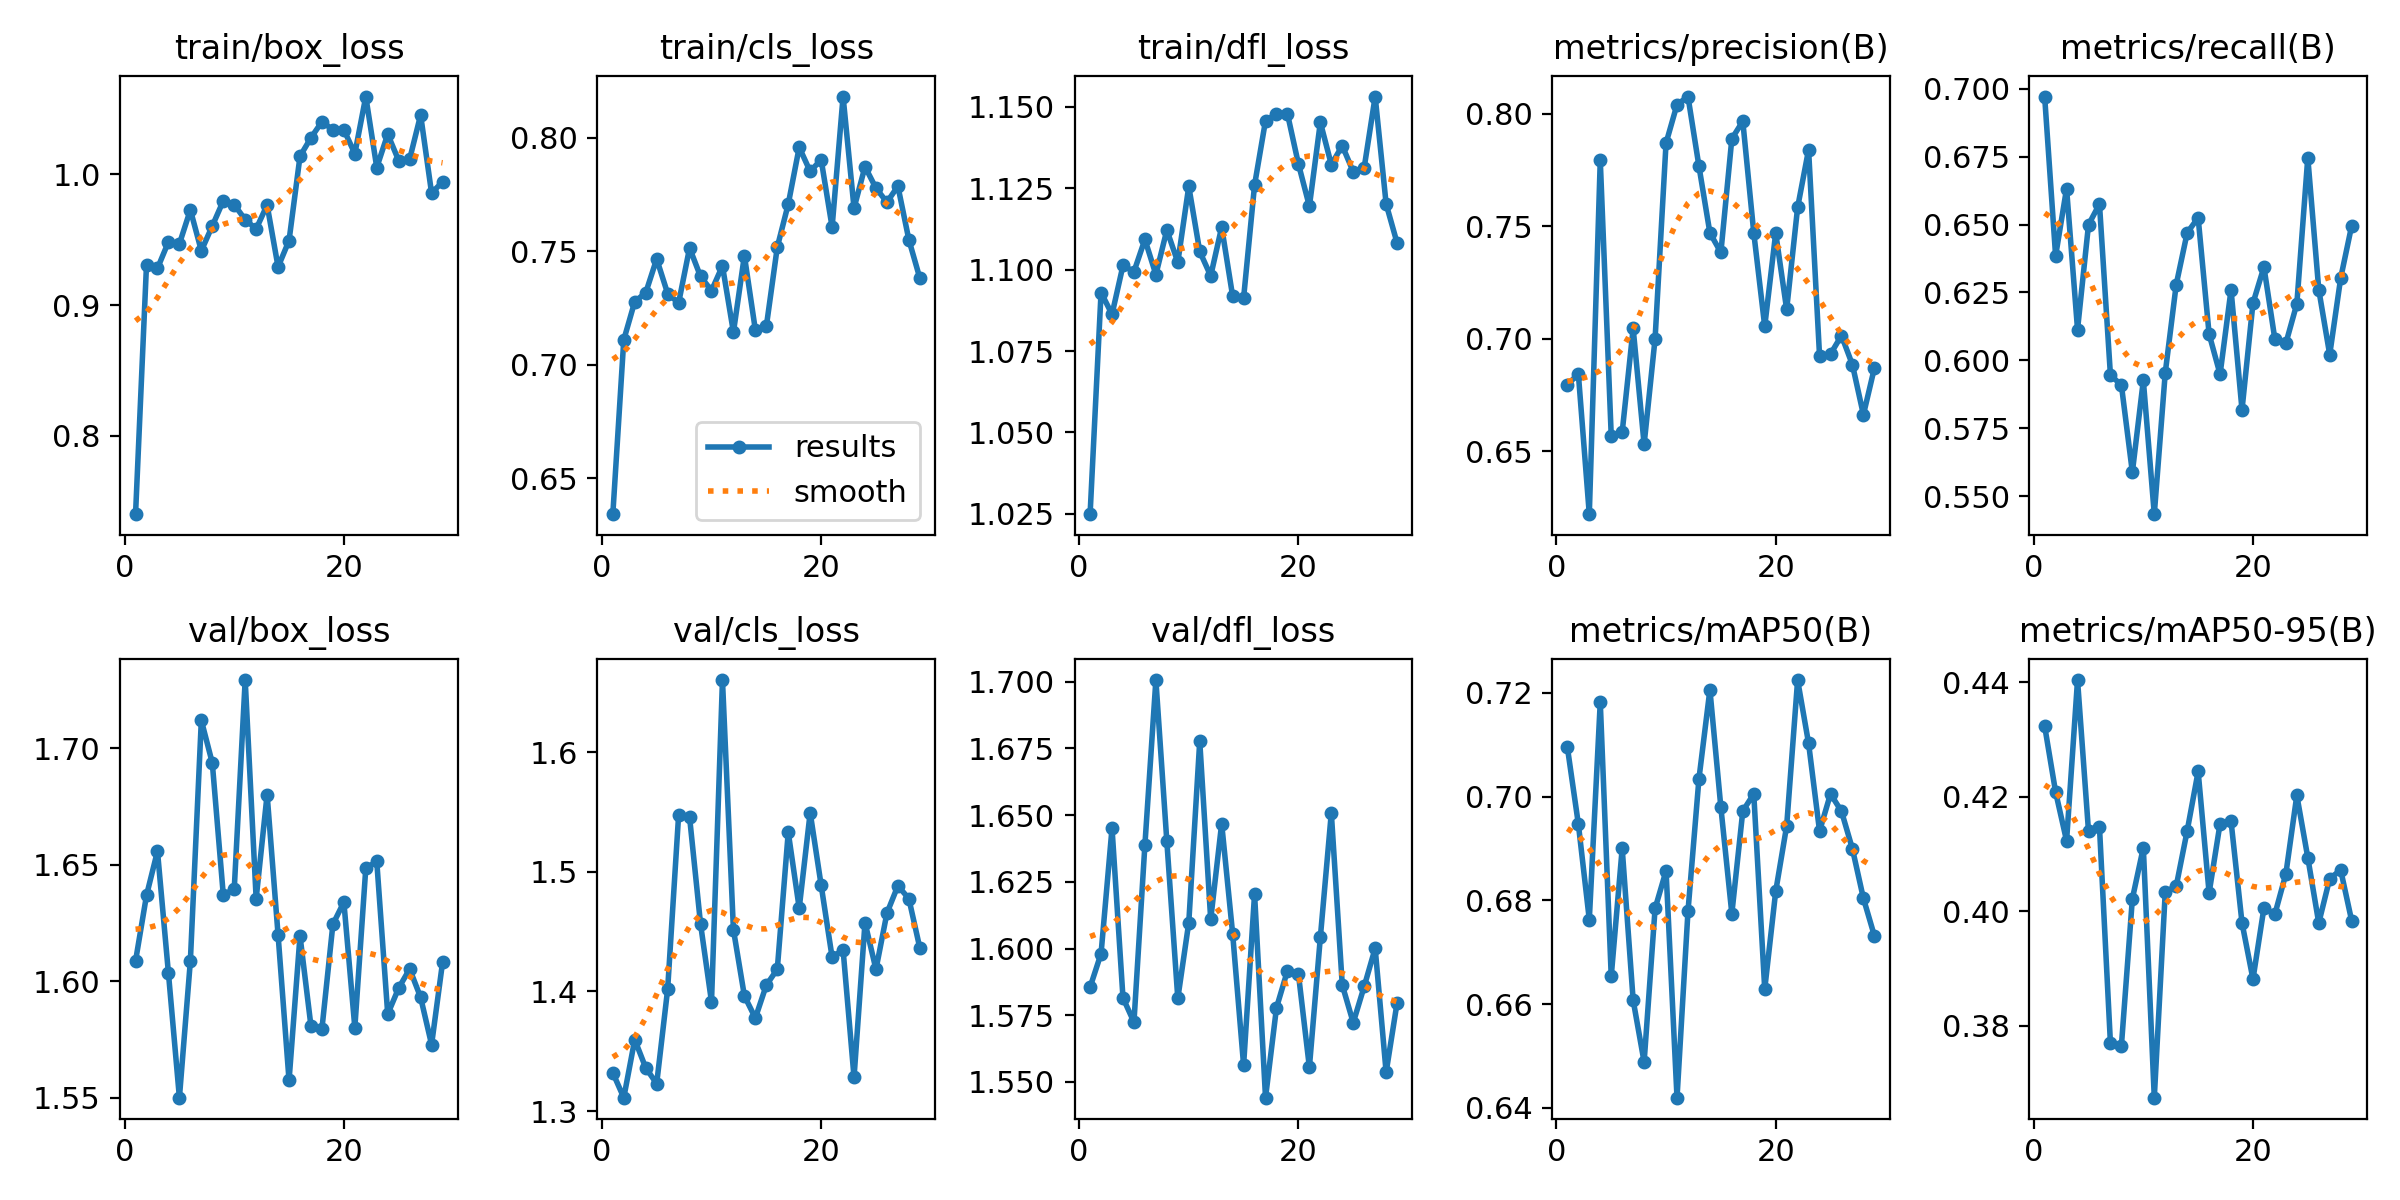

Data behind this chart, as committed beside it:
epoch, train/box_loss, train/cls_loss, train/dfl_loss, metrics/precision(B), metrics/recall(B), metrics/mAP50(B), metrics/mAP50-95(B), val/box_loss, val/cls_loss, val/dfl_loss, lr/pg0, lr/pg1, lr/pg2
1, 0.74, 0.6341, 1.025, 0.6795, 0.6971, 0.7095, 0.4323, 1.609, 1.332, 1.585, 0.0001473, 0.0001473, 0.0001473
2, 0.9309, 0.711, 1.093, 0.6846, 0.6384, 0.6947, 0.4208, 1.637, 1.311, 1.598, 0.0002968, 0.0002968, 0.0002968
3, 0.9281, 0.7278, 1.086, 0.6222, 0.6633, 0.6763, 0.4123, 1.656, 1.36, 1.645, 0.0004434, 0.0004434, 0.0004434
4, 0.9483, 0.7317, 1.101, 0.7794, 0.6113, 0.7182, 0.4404, 1.603, 1.336, 1.581, 0.0005104, 0.0005104, 0.0005104
5, 0.9468, 0.7467, 1.099, 0.657, 0.6499, 0.6654, 0.4139, 1.55, 1.323, 1.572, 0.0005052, 0.0005052, 0.0005052
6, 0.9728, 0.7314, 1.109, 0.6586, 0.6576, 0.69, 0.4147, 1.609, 1.402, 1.639, 0.0005, 0.0005, 0.0005
7, 0.9415, 0.7272, 1.099, 0.7047, 0.5946, 0.6607, 0.3769, 1.712, 1.547, 1.701, 0.0004948, 0.0004948, 0.0004948
8, 0.9605, 0.7515, 1.112, 0.6532, 0.5909, 0.6488, 0.3765, 1.694, 1.546, 1.64, 0.0004895, 0.0004895, 0.0004895
9, 0.9796, 0.7389, 1.102, 0.7001, 0.5588, 0.6784, 0.4021, 1.637, 1.456, 1.581, 0.0004843, 0.0004843, 0.0004843
10, 0.9768, 0.7327, 1.126, 0.787, 0.5926, 0.6857, 0.4111, 1.639, 1.391, 1.61, 0.0004791, 0.0004791, 0.0004791
11, 0.9653, 0.7436, 1.106, 0.8041, 0.5433, 0.642, 0.3674, 1.729, 1.66, 1.678, 0.0004739, 0.0004739, 0.0004739
12, 0.9582, 0.7144, 1.098, 0.8077, 0.5954, 0.6779, 0.4033, 1.635, 1.452, 1.611, 0.0004687, 0.0004687, 0.0004687
13, 0.9765, 0.7481, 1.113, 0.7767, 0.6279, 0.7034, 0.4043, 1.68, 1.396, 1.647, 0.0004635, 0.0004635, 0.0004635
14, 0.9291, 0.7153, 1.092, 0.7471, 0.647, 0.7206, 0.414, 1.62, 1.378, 1.606, 0.0004583, 0.0004583, 0.0004583
15, 0.9493, 0.7169, 1.091, 0.7384, 0.6525, 0.6979, 0.4244, 1.557, 1.405, 1.556, 0.0004531, 0.0004531, 0.0004531
16, 1.014, 0.7519, 1.126, 0.7889, 0.6096, 0.6774, 0.4032, 1.619, 1.419, 1.62, 0.0004479, 0.0004479, 0.0004479
17, 1.028, 0.7708, 1.146, 0.7967, 0.5949, 0.6972, 0.4153, 1.581, 1.533, 1.544, 0.0004427, 0.0004427, 0.0004427
18, 1.04, 0.7959, 1.148, 0.7471, 0.626, 0.7005, 0.4157, 1.58, 1.47, 1.578, 0.0004375, 0.0004375, 0.0004375
19, 1.034, 0.7852, 1.148, 0.7056, 0.5818, 0.6629, 0.3979, 1.625, 1.55, 1.592, 0.0004323, 0.0004323, 0.0004323
20, 1.034, 0.7905, 1.133, 0.747, 0.621, 0.6817, 0.3881, 1.634, 1.489, 1.591, 0.0004271, 0.0004271, 0.0004271
21, 1.016, 0.7607, 1.119, 0.7131, 0.6344, 0.6944, 0.4005, 1.58, 1.429, 1.556, 0.0004218, 0.0004218, 0.0004218
22, 1.06, 0.8183, 1.145, 0.7584, 0.6077, 0.7225, 0.3995, 1.649, 1.435, 1.604, 0.0004166, 0.0004166, 0.0004166
23, 1.005, 0.7691, 1.132, 0.7841, 0.6063, 0.7103, 0.4065, 1.651, 1.328, 1.651, 0.0004114, 0.0004114, 0.0004114
24, 1.031, 0.7873, 1.138, 0.6925, 0.6208, 0.6934, 0.4202, 1.586, 1.458, 1.586, 0.0004062, 0.0004062, 0.0004062
25, 1.01, 0.7779, 1.13, 0.6933, 0.6746, 0.7005, 0.4093, 1.597, 1.419, 1.572, 0.000401, 0.000401, 0.000401
26, 1.012, 0.7717, 1.131, 0.7015, 0.6261, 0.6972, 0.3979, 1.605, 1.466, 1.586, 0.0003958, 0.0003958, 0.0003958
27, 1.045, 0.7788, 1.153, 0.6885, 0.6021, 0.6899, 0.4057, 1.593, 1.488, 1.6, 0.0003906, 0.0003906, 0.0003906
28, 0.9856, 0.7551, 1.12, 0.6663, 0.6303, 0.6804, 0.4072, 1.573, 1.478, 1.554, 0.0003854, 0.0003854, 0.0003854
29, 0.9943, 0.7382, 1.108, 0.6871, 0.6495, 0.6732, 0.3983, 1.608, 1.436, 1.58, 0.0003802, 0.0003802, 0.0003802
